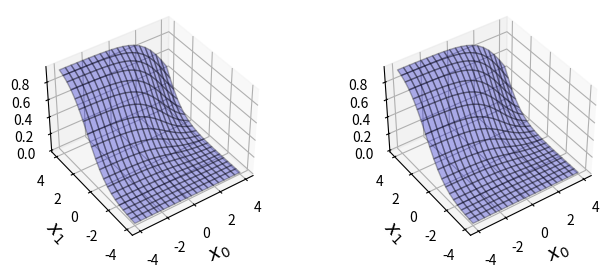

The script that saved this image:

# coding: utf-8

import numpy as np
import matplotlib.pyplot as plt

# In[27]:

# ソフトマックス関数
def softmax(x0,x1,x2):
    u = np.exp(x0) + np.exp(x1) +  np.exp(x2)
    return np.exp(x0) / u ,  np.exp(x1) /u,   np.exp(x2) /u

# test
y = softmax(2, 1,-1)
print(np.round(y,2))
print(np.sum(y))

from mpl_toolkits.mplot3d import Axes3D

xn = 20
x0 = np.linspace(-4,4,xn)
x1 = np.linspace(-4,4,xn)

y = np.zeros((xn,xn,3))

for i0 in range(xn):
    for i1 in range(xn):
        y[i1,i0, :] = softmax(x0[i0],x1[i1],1)
        
xx0, xx1 = np.meshgrid(x0,x1)
plt.figure(figsize=(8,3))
for i in range(2):
    ax = plt.subplot(1,2, i + 1 , projection='3d')
    ax.plot_surface(xx0,xx1,y[:,:,1],
        rstride = 1, cstride = 1, alpha=0.3,
        color='blue', edgecolor='black')
    ax.set_xlabel('$x_0$',fontsize=14)
    ax.set_ylabel('$x_1$',fontsize=14)
    ax.view_init(40,-125)
        
plt.show()



